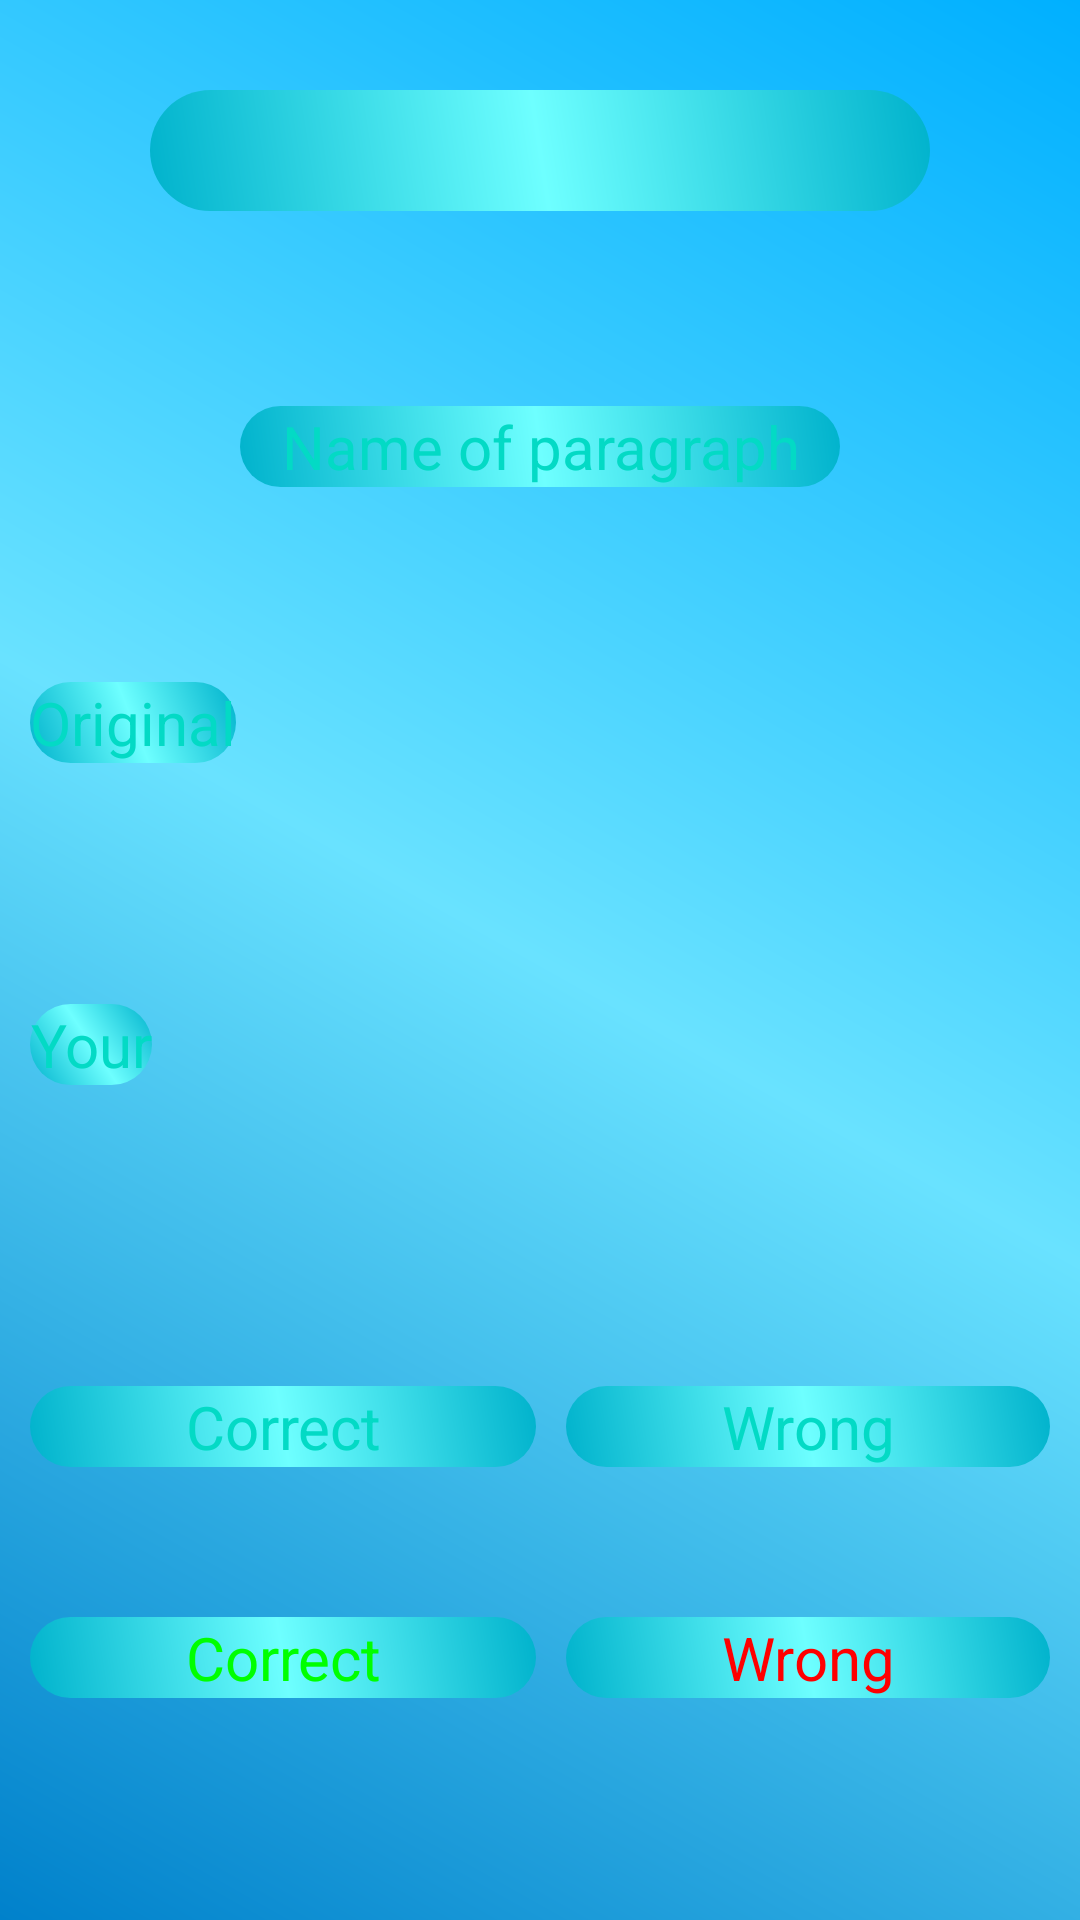

Produce the Android XML layout that renders to this screen, including the resource entries it uses.
<!-- AndroidManifest.xml: application theme AppTheme -->
<!-- res/layout/activity_airesult_card.xml -->
<?xml version="1.0" encoding="utf-8"?>
<RelativeLayout xmlns:android="http://schemas.android.com/apk/res/android"
    xmlns:app="http://schemas.android.com/apk/res-auto"
    xmlns:tools="http://schemas.android.com/tools"
    android:layout_width="match_parent"
    android:layout_height="match_parent"
    android:background="@drawable/background"
    tools:context="com.example.ahsens.speakupenglish.AIResultCard">



    <ScrollView
        android:layout_width="match_parent"
        android:layout_height="match_parent">

        <LinearLayout
            android:layout_width="match_parent"
            android:layout_height="wrap_content"
            android:orientation="vertical"
            android:weightSum="7">

            <LinearLayout
                android:orientation="horizontal"
                android:layout_width="match_parent"
                android:layout_height="wrap_content"
                android:layout_marginHorizontal="50dp"
                android:layout_marginVertical="30dp"
                android:layout_weight="1"
                android:weightSum="1">

                <TextView
                    android:id="@+id/aiResai"
                    android:layout_width="wrap_content"
                    android:layout_height="wrap_content"
                    android:layout_weight="1"
                    android:text=""
                    android:textSize="30dp"
                    android:textAlignment="center"
                    android:textColor="@color/colorAccent"
                    android:background="@drawable/button"
                    />

            </LinearLayout>


            <LinearLayout
                android:layout_width="match_parent"
                android:layout_height="wrap_content"
                android:layout_marginHorizontal="30dp"
                android:layout_marginVertical="30dp"
                android:layout_weight="1"
                android:weightSum="1">

                <TextView
                    android:id="@+id/perNamai"
                    android:layout_width="wrap_content"
                    android:layout_height="wrap_content"
                    android:layout_marginVertical="5dp"
                    android:layout_marginHorizontal="50dp"
                    android:layout_weight="1"
                    android:text="Name of paragraph"
                    android:textSize="20dp"
                    android:textAllCaps="false"
                    android:textAlignment="center"
                    android:textColor="@color/colorAccent"
                    android:background="@drawable/button"                    />

            </LinearLayout>

            <LinearLayout
                android:layout_width="match_parent"
                android:layout_height="wrap_content"
                android:orientation="vertical"
                android:layout_weight="1"
                android:weightSum="2"
                android:id="@+id/l3"
                >

                <TextView
                    android:layout_width="wrap_content"
                    android:layout_height="wrap_content"
                    android:layout_marginTop="30dp"
                    android:layout_marginLeft="10dp"
                    android:layout_weight="1"
                    android:text="Original"
                    android:textSize="20dp"
                    android:textAllCaps="false"
                    android:textAlignment="center"
                    android:textColor="@color/colorAccent"
                    android:background="@drawable/button"
                    android:id="@+id/h3"/>

                <TextView
                    android:layout_width="wrap_content"
                    android:layout_height="wrap_content"
                    android:layout_marginTop="30dp"
                    android:layout_marginRight="10dp"
                    android:layout_marginLeft="10dp"
                    android:layout_weight="1"
                    android:text=""
                    android:textSize="15dp"
                    android:textAllCaps="false"
                    android:textAlignment="center"
                    android:maxLength="500"
                    android:textColor="@color/colorAccent"
                    android:background="@drawable/button"
                    android:id="@+id/orgai"/>

            </LinearLayout>


            <LinearLayout
                android:layout_width="match_parent"
                android:layout_height="wrap_content"
                android:orientation="vertical"
                android:layout_weight="1"
                android:weightSum="2"
                android:id="@+id/l4"
                >

                <TextView
                    android:layout_width="wrap_content"
                    android:layout_height="wrap_content"
                    android:layout_marginTop="30dp"
                    android:layout_marginLeft="10dp"
                    android:layout_weight="1"
                    android:text="Your"
                    android:textSize="20dp"
                    android:textAllCaps="false"
                    android:textAlignment="center"
                    android:textColor="@color/colorAccent"
                    android:background="@drawable/button"
                    android:id="@+id/h4"/>

                <TextView
                    android:layout_width="wrap_content"
                    android:layout_height="wrap_content"
                    android:layout_marginTop="30dp"
                    android:layout_marginRight="10dp"
                    android:layout_marginLeft="10dp"
                    android:layout_marginBottom="20dp"
                    android:layout_weight="1"
                    android:text=""
                    android:textSize="15dp"
                    android:textAllCaps="false"
                    android:textAlignment="center"
                    android:textColor="@color/colorAccent"
                    android:maxLength="500"
                    android:background="@drawable/button"
                    android:id="@+id/yoursai"/>

            </LinearLayout>


            <LinearLayout
                android:layout_width="match_parent"
                android:layout_height="wrap_content"
                android:orientation="horizontal"
                android:layout_weight="1"
                android:weightSum="2"
                >

                <TextView
                    android:layout_width="wrap_content"
                    android:layout_height="wrap_content"
                    android:layout_marginTop="30dp"
                    android:layout_marginLeft="10dp"
                    android:layout_weight="1"
                    android:text="Correct"
                    android:textSize="20dp"
                    android:textAllCaps="false"
                    android:textAlignment="center"
                    android:textColor="@color/colorAccent"
                    android:background="@drawable/button"
                    android:id="@+id/corWords"/>

                <TextView
                    android:layout_width="wrap_content"
                    android:layout_height="wrap_content"
                    android:layout_marginTop="30dp"
                    android:layout_marginRight="10dp"
                    android:layout_marginLeft="10dp"
                    android:layout_marginBottom="20dp"
                    android:layout_weight="1"
                    android:text="Wrong"
                    android:textSize="20dp"
                    android:textAllCaps="false"
                    android:textAlignment="center"
                    android:textColor="@color/colorAccent"
                    android:maxLength="500"
                    android:background="@drawable/button"
                    android:id="@+id/wrongWords"/>



            </LinearLayout>

            <LinearLayout
                android:layout_width="match_parent"
                android:layout_height="wrap_content"
                android:orientation="horizontal"
                android:layout_weight="1"
                android:weightSum="2"
                >

                <TextView
                    android:layout_width="wrap_content"
                    android:layout_height="wrap_content"
                    android:layout_marginTop="30dp"
                    android:layout_marginLeft="10dp"
                    android:layout_weight="1"
                    android:text="Correct"
                    android:textSize="20dp"
                    android:textAllCaps="false"
                    android:textAlignment="center"
                    android:textColor="#00ff00"
                    android:background="@drawable/button"
                    android:id="@+id/corai"/>

                <TextView
                    android:layout_width="wrap_content"
                    android:layout_height="wrap_content"
                    android:layout_marginTop="30dp"
                    android:layout_marginRight="10dp"
                    android:layout_marginLeft="10dp"
                    android:layout_marginBottom="20dp"
                    android:layout_weight="1"
                    android:text="Wrong"
                    android:textSize="20dp"
                    android:textAllCaps="false"
                    android:textAlignment="center"
                    android:textColor="#ff0000"
                    android:maxLength="500"
                    android:background="@drawable/button"
                    android:id="@+id/wrongai"/>



            </LinearLayout>




        </LinearLayout>


    </ScrollView>


</RelativeLayout>
<!-- resources referenced by this layout -->
<resources>
  <!-- drawable background (drawable) -->
  <?xml version="1.0" encoding="utf-8"?>
  <shape xmlns:android="http://schemas.android.com/apk/res/android"
      android:shape="rectangle">
  
      <gradient
          android:startColor="#00b0ff"
          android:centerColor="#69e2ff"
          android:endColor="#0081cb"
          android:type="linear"
          android:angle="945"
          />
  
  
  </shape>
  <!-- drawable button (drawable) -->
  <?xml version="1.0" encoding="utf-8"?>
  <shape xmlns:android="http://schemas.android.com/apk/res/android"
      android:shape="rectangle">
  
      <gradient
          android:startColor="#00b2cc"
          android:centerColor="#6effff"
          android:endColor="#00b2cc"
          android:type="linear"
          android:angle="45"
          />
  
      <corners
          android:bottomLeftRadius="150dp"
          android:bottomRightRadius="150dp"
          android:topLeftRadius="150dp"
          android:topRightRadius="150dp">
      </corners>
  
  </shape>
  <style name="AppTheme" parent="Theme.AppCompat.Light.DarkActionBar">
          
          <item name="colorPrimary">@color/colorPrimary</item>
          <item name="colorPrimaryDark">@color/colorPrimaryDark</item>
          <item name="colorAccent">@color/colorAccent</item>
      </style>
  <!-- not gathered from this repository: default colours our renderer supplied (Android Studio template values) -->
  <color name="colorPrimary">#FF6200EE</color>
  <color name="colorPrimaryDark">#FF3700B3</color>
  <color name="colorAccent">#FF03DAC5</color>
</resources>
